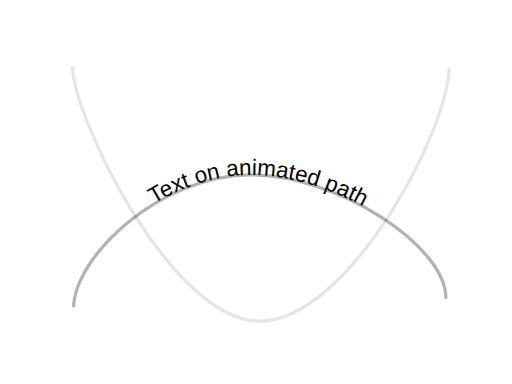
t = 0.00 s
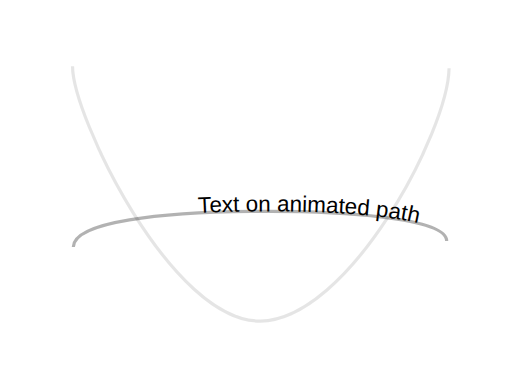
t = 0.50 s
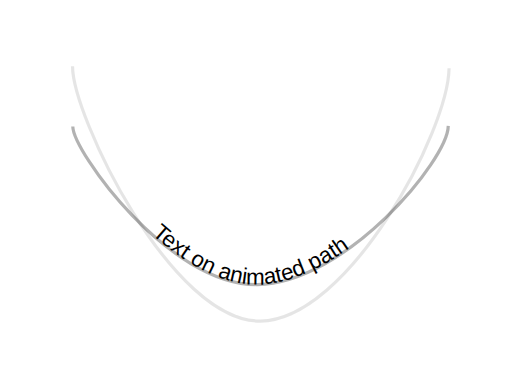
t = 1.50 s
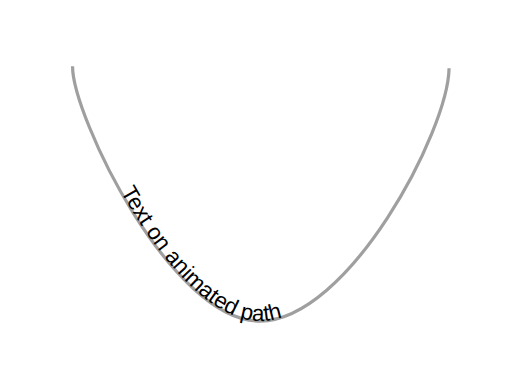
t = 2.00 s
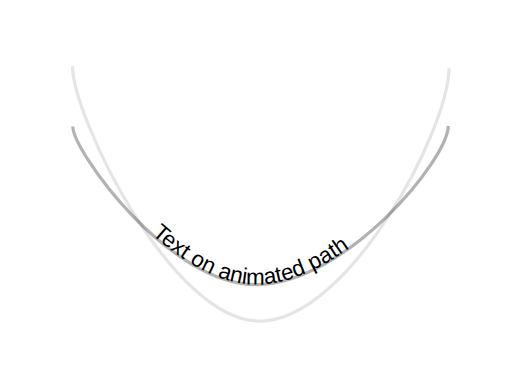
t = 2.50 s
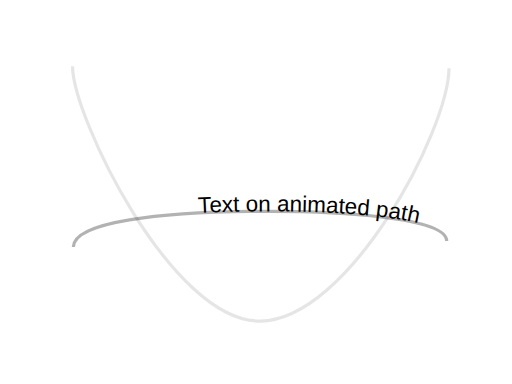
t = 3.50 s

The animated SVG that drew these frames (rendered in a browser with its animation timeline set to each time). Animation: 1 SMIL element (animate=1); one cycle of 4.00 s, repeats indefinitely.

<?xml version="1.0" encoding="utf-8" standalone="yes"?>
<!DOCTYPE svg PUBLIC "-//W3C//DTD SVG 1.1//EN" "http://www.w3.org/Graphics/SVG/1.1/DTD/svg11.dtd">
<svg xmlns="http://www.w3.org/2000/svg" xmlns:xlink="http://www.w3.org/1999/xlink" xmlns:dc="http://purl.org/dc/elements/1.1/" xmlns:cc="http://web.resource.org/cc/" xmlns:rdf="http://www.w3.org/1999/02/22-rdf-syntax-ns#" xmlns:sodipodi="http://sodipodi.sourceforge.net/DTD/sodipodi-0.dtd" xmlns:inkscape="http://www.inkscape.org/namespaces/inkscape" version="1.1" baseProfile="full" width="480px" height="360px" viewBox="0 0 480 360" preserveAspectRatio="none" id="svg_document" style="zoom: 1;" xml:base="http://www.w3.org/Graphics/SVG/Test/20110816/svg/"><title id="svg_document_title">Text on an Animated Path</title><desc id="desc1">This example demonstrates how SVG can draw text aligned on an animated path element, using the textPath and animate elements.</desc><defs id="svg_document_defs"></defs><g id="main_group"><rect id="background_rect" fill="white" x="0px" y="0px" width="640px" height="744px"></rect><text stroke="none" style="outline-style:none;" id="text1" stroke-width="1px" x="0px" y="0px" font-family="Helvetica" fill="#000000" font-size="21px" transform="" text-anchor="middle"><textPath xlink:href="#path1" startOffset="230">Text on animated path</textPath></text><path stroke="black" visibility="visible" id="path1" stroke-width="3px" d="M69,288 C70,240 150,165 233,164 C316,163 419,231 418,280" fill="none" opacity="0.3" transform=""><animate attributeName="d" values="M69,288 C70,240 150,165 233,164 C316,163 419,231 418,280;M68,62 C68,109 161,302 244,301 C327,300 420,123 421,64 ;M69,288 C70,240 150,165 233,164 C316,163 419,231 418,280;" begin="0s" id="animate1" dur="4s" fill="freeze" repeatCount="indefinite"></animate></path><path stroke="black" stroke-width="3px" id="path2" d="M68,62 C68,109 161,302 244,301 C327,300 420,123 421,64" fill="none" opacity="0.1" transform="" visibility="visible"></path></g></svg>